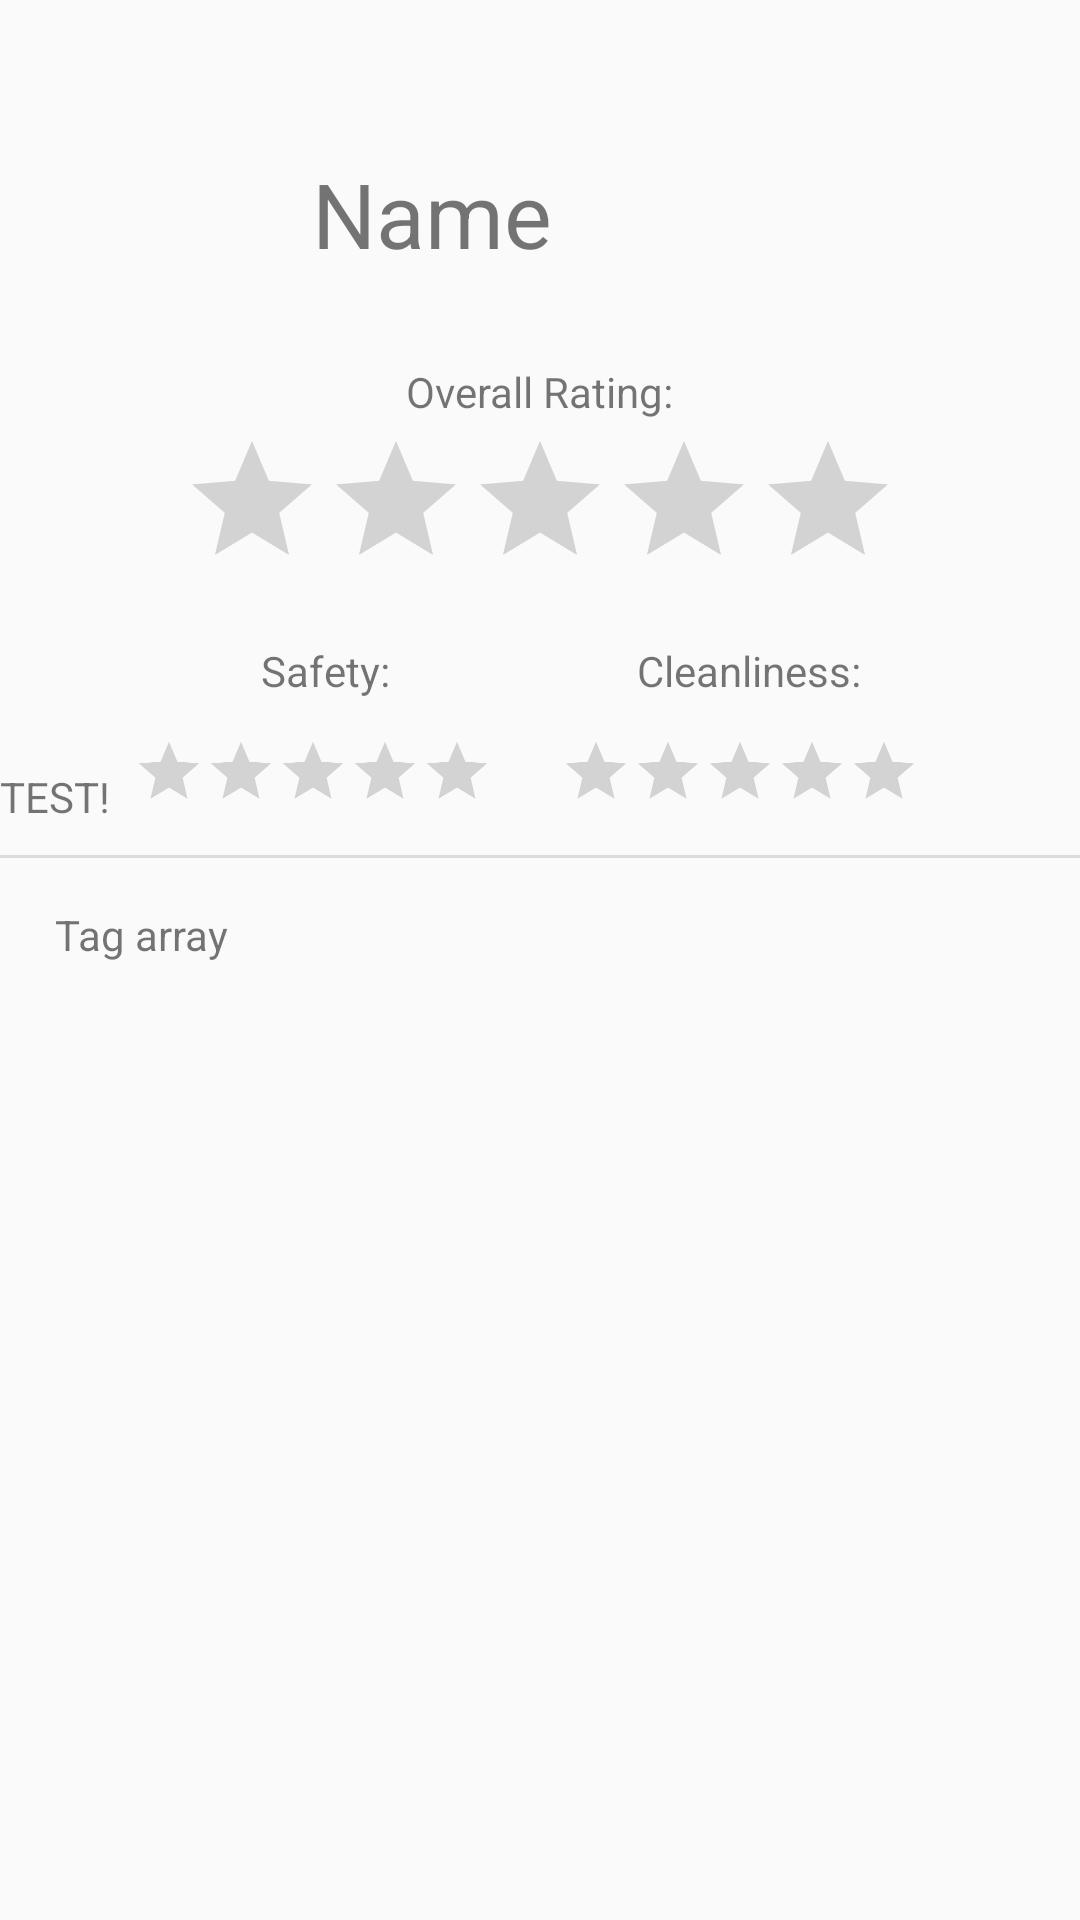

Android layout source for this screen:
<!-- AndroidManifest.xml: application theme AppTheme -->
<!-- res/layout/displaylocation.xml -->
<?xml version="1.0" encoding="utf-8"?>
<RelativeLayout xmlns:android="http://schemas.android.com/apk/res/android"
    android:layout_width="match_parent" android:layout_height="match_parent">

    <TextView
        android:id="@+id/locationName"
        android:layout_width="198dp"
        android:layout_height="55dp"
        android:layout_alignParentStart="true"
        android:layout_alignParentLeft="true"
        android:layout_alignParentTop="true"
        android:layout_centerHorizontal="true"
        android:layout_marginStart="104dp"
        android:layout_marginLeft="104dp"
        android:layout_marginTop="51dp"
        android:text="Name"
        android:textSize="30sp" />


    <RatingBar
        android:id="@+id/overallRatingBar"
        android:layout_width="wrap_content"
        android:layout_height="wrap_content"
        android:layout_alignParentTop="true"
        android:layout_centerHorizontal="true"
        android:layout_marginTop="143dp"
        android:numStars="5" />

    <TextView
        android:id="@+id/overallRating"
        android:layout_width="wrap_content"
        android:layout_height="wrap_content"
        android:layout_alignParentTop="true"
        android:layout_centerHorizontal="true"
        android:layout_marginTop="121dp"
        android:text="Overall Rating:" />

    <TextView
        android:id="@+id/safety"
        android:layout_width="wrap_content"
        android:layout_height="wrap_content"
        android:layout_alignParentStart="true"
        android:layout_alignParentLeft="true"
        android:layout_alignParentTop="true"
        android:layout_centerHorizontal="true"
        android:layout_marginStart="87dp"
        android:layout_marginLeft="87dp"
        android:layout_marginTop="214dp"
        android:text="Safety:" />

    <RatingBar
        android:id="@+id/safetyRatingBar"
        android:layout_width="wrap_content"
        android:layout_height="wrap_content"
        android:layout_alignParentStart="true"
        android:layout_alignParentLeft="true"
        android:layout_alignParentTop="true"
        android:layout_centerHorizontal="true"
        android:layout_marginStart="-16dp"
        android:layout_marginLeft="-16dp"
        android:layout_marginTop="231dp"
        android:numStars="5"
        android:scaleX="0.5"
        android:scaleY="0.5" />

    <TextView
        android:id="@+id/cleanliness"
        android:layout_width="wrap_content"
        android:layout_height="wrap_content"
        android:layout_alignParentTop="true"
        android:layout_alignParentEnd="true"
        android:layout_alignParentRight="true"
        android:layout_marginTop="214dp"
        android:layout_marginEnd="73dp"
        android:layout_marginRight="73dp"
        android:text="Cleanliness:" />

    <RatingBar
        android:id="@+id/cleanlinessRatingBar"
        android:layout_width="wrap_content"
        android:layout_height="wrap_content"
        android:layout_alignParentTop="true"
        android:layout_alignParentEnd="true"
        android:layout_centerVertical="true"
        android:layout_marginTop="231dp"
        android:layout_marginEnd="-7dp"
        android:scaleX="0.5"
        android:scaleY="0.5"
        android:layout_alignParentRight="true"
        android:layout_marginRight="-7dp" />

    <View
        android:id="@+id/divider"
        android:layout_width="match_parent"
        android:layout_height="1dp"
        android:layout_alignParentStart="true"
        android:layout_alignParentTop="true"
        android:layout_marginTop="285dp"
        android:background="?android:attr/listDivider"
        android:layout_alignParentLeft="true" />

    <TextView
        android:id="@+id/topThreeTags"
        android:layout_width="323dp"
        android:layout_height="30dp"
        android:layout_alignParentTop="true"
        android:layout_centerHorizontal="true"
        android:layout_marginTop="302dp"
        android:text="Tag array" />

    <androidx.core.widget.NestedScrollView
        android:id="@+id/ratingsScrollView"
        android:layout_width="match_parent"
        android:layout_height="384dp"
        android:layout_alignParentEnd="true"
        android:layout_alignParentRight="true"
        android:layout_alignParentBottom="true"
        android:layout_centerHorizontal="true"
        android:layout_marginEnd="0dp"
        android:layout_marginRight="0dp"
        android:layout_marginBottom="0dp"
        android:fillViewport="true"
        android:isScrollContainer="true">

        <LinearLayout
            android:layout_width="match_parent"
            android:layout_height="wrap_content"
            android:orientation="vertical" >

            <TextView
                android:id="@+id/testScroll"
                android:layout_width="match_parent"
                android:layout_height="wrap_content"
                android:text="TEST!" />

            <Space
                android:id="@+id/spaceTest"
                android:layout_width="match_parent"
                android:layout_height="407dp" />

            <TextView
                android:id="@+id/testScroll1"
                android:layout_width="match_parent"
                android:layout_height="wrap_content"
                android:text="TEST!!" />
        </LinearLayout>
    </androidx.core.widget.NestedScrollView>

</RelativeLayout>
<!-- resources referenced by this layout -->
<resources>
  <style name="AppTheme" parent="Theme.AppCompat.Light.NoActionBar"> 
          
          <item name="colorPrimary">@color/colorPrimary</item>
          <item name="colorPrimaryDark">@color/colorPrimaryDark</item>
          <item name="colorAccent">@color/colorAccent</item>
      </style>
  <color name="colorPrimary">#008577</color>
  <color name="colorPrimaryDark">#00574B</color>
  <color name="colorAccent">#D70CBC</color>
</resources>
